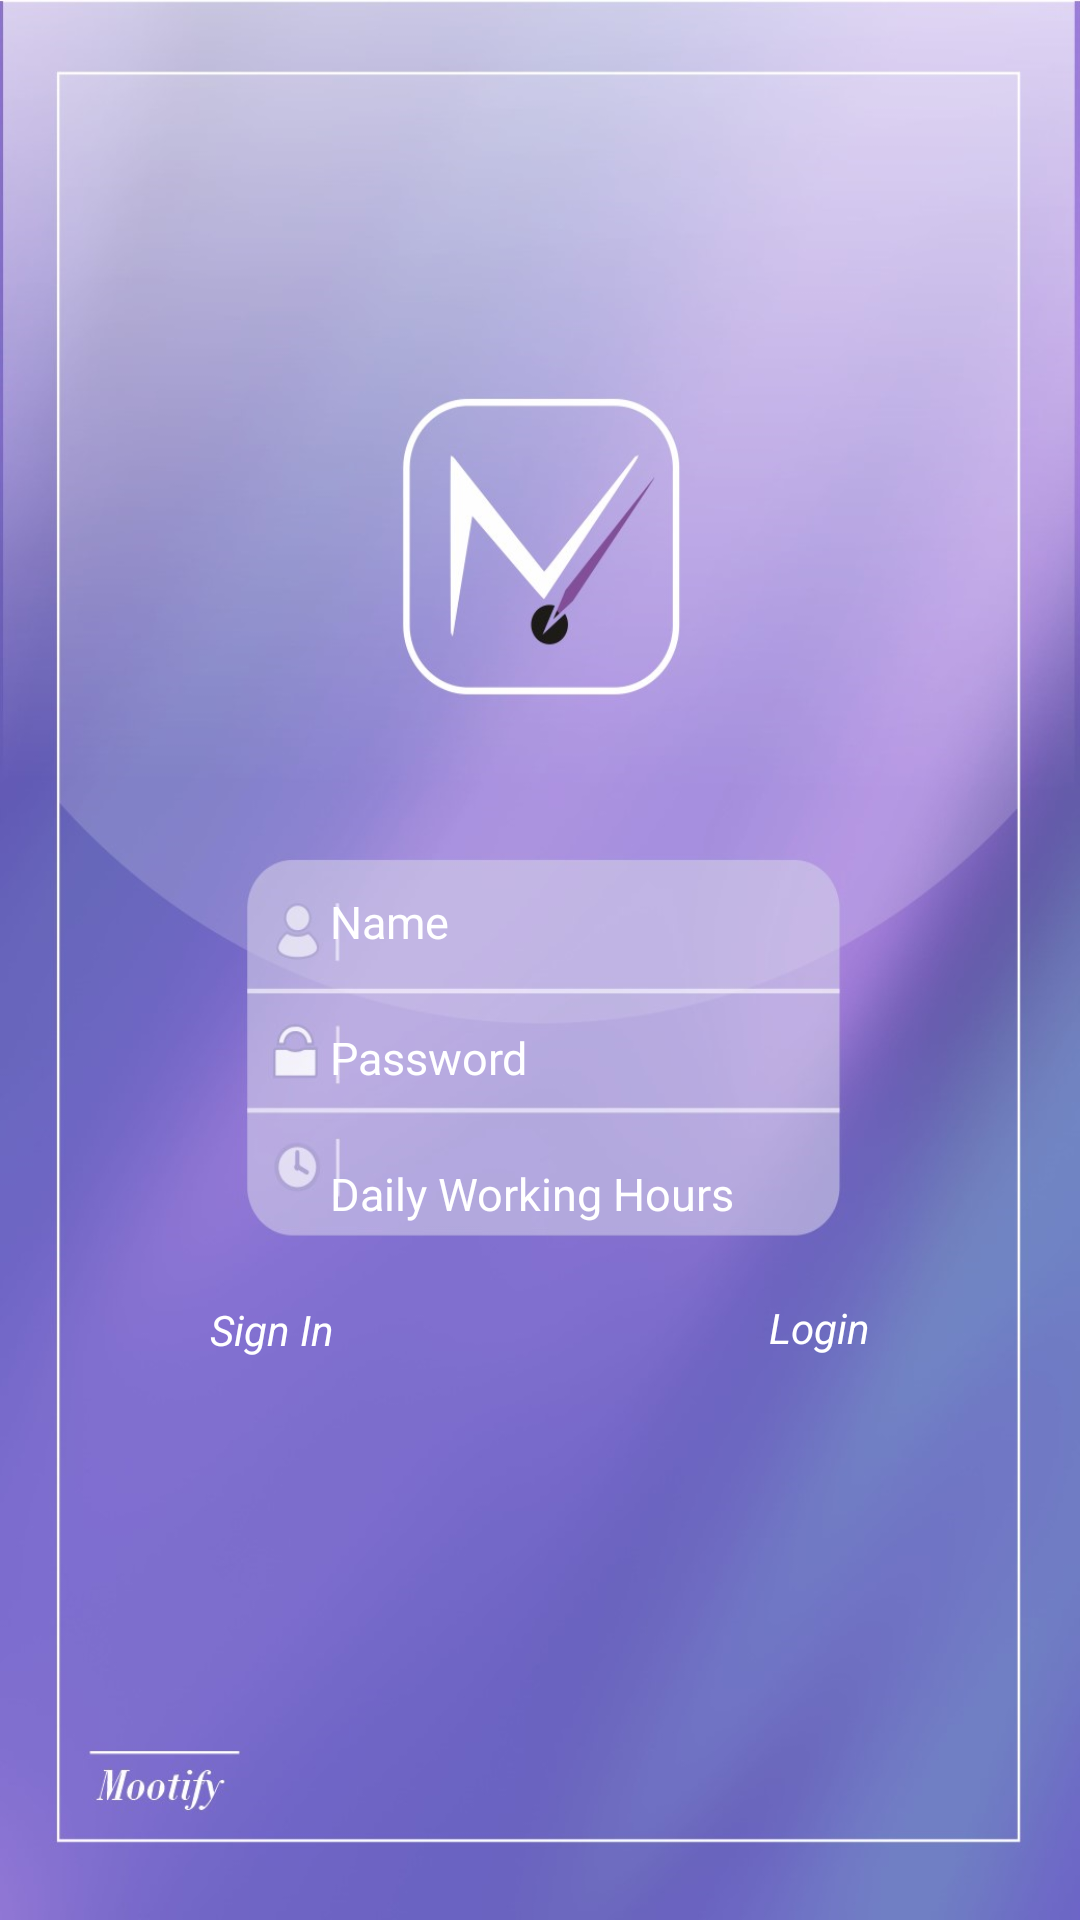

Write the Android layout XML for this screen, with the resource values it uses.
<!-- AndroidManifest.xml: application theme Theme.Mootify -->
<!-- res/layout/activity_register.xml -->
<?xml version="1.0" encoding="utf-8"?>
<androidx.constraintlayout.widget.ConstraintLayout xmlns:android="http://schemas.android.com/apk/res/android"
    xmlns:app="http://schemas.android.com/apk/res-auto"
    xmlns:tools="http://schemas.android.com/tools"
    android:layout_width="match_parent"
    android:layout_height="match_parent"
    android:background="#EDE3E3"
    tools:context=".activities.RegisterActivity">
    <ImageView
        android:id="@+id/imageView_background"
        android:layout_width="match_parent"
        android:layout_height="match_parent"
        android:scaleType="fitXY"
        app:layout_constraintBaseline_toBaselineOf="parent"
        app:layout_constraintEnd_toEndOf="parent"
        app:layout_constraintStart_toStartOf="parent"
        app:srcCompat="@drawable/kayitsayfa" />

    <LinearLayout
        android:id="@+id/linearLayout"
        android:layout_width="wrap_content"
        android:layout_height="wrap_content"
        android:orientation="vertical"
        android:paddingTop="65dp"
        android:paddingStart="40dp"
        app:layout_constraintTop_toTopOf="parent"
        app:layout_constraintEnd_toEndOf="parent"
        app:layout_constraintStart_toStartOf="parent"
        app:layout_constraintBottom_toBottomOf="parent">

        <EditText
            android:id="@+id/editText_username"
            android:layout_width="180dp"
            android:layout_height="wrap_content"
            android:hint="@string/name"
            android:inputType="text"
            android:textAppearance="@style/TextAppearance.AppCompat.Display1"
            android:textColor="#FFFFFF"
            android:textColorHighlight="#00D0C6D5"
            android:textColorHint="@color/white"
            android:textColorLink="#05F1ECEC"
            android:textSize="15sp"
            app:layout_constraintEnd_toEndOf="parent"
            app:layout_constraintTop_toTopOf="parent"
            android:background="@android:color/transparent"
            />

        <EditText
            android:id="@+id/editText_password"
            android:layout_width="180dp"
            android:layout_height="wrap_content"
            android:hint="@string/password"
            android:inputType="numberSigned"
            android:password="true"
            android:textColorHint="@color/white"
            android:textSize="15sp"
            android:background="@android:color/transparent"
            android:layout_marginTop="25dp"/>

        <EditText
            android:id="@+id/editText_enter_timer"
            android:layout_width="180dp"
            android:layout_height="wrap_content"
            android:hint="@string/daily_working_hours"
            android:inputType="numberSigned"
            android:textColorHint="@color/white"
            android:textSize="15sp"
            android:ems="2"
            android:layout_marginTop="25dp"
            android:background="@android:color/transparent"/>
    </LinearLayout>


    <TextView
        android:id="@+id/textView_login"
        android:layout_width="wrap_content"
        android:layout_height="wrap_content"
        android:layout_marginTop="25dp"
        android:clickable="true"
        android:focusable="true"
        android:shadowColor="#673AB7"
        android:text="@string/login"
        android:textColor="#FFFFFF"
        android:textColorLink="#751B85"
        android:textSize="14sp"
        android:textStyle="italic"
        app:layout_constraintEnd_toEndOf="@+id/linearLayout"
        app:layout_constraintTop_toBottomOf="@+id/linearLayout" />

    <TextView
        android:id="@+id/textView_signIn"
        android:layout_width="wrap_content"
        android:layout_height="wrap_content"
        android:layout_marginBottom="-45dp"
        android:text="@string/sign_in"
        android:textColor="#FFFFFF"
        android:textSize="14sp"
        android:textStyle="italic"
        app:layout_constraintBottom_toBottomOf="@+id/linearLayout"
        app:layout_constraintStart_toStartOf="@id/linearLayout" />

    <TextView
        android:id="@+id/postMessageTextView"
        android:layout_width="wrap_content"
        android:layout_height="wrap_content"
        android:layout_marginBottom="40dp"
        android:text=""
        android:visibility="invisible"
        app:layout_constraintBottom_toBottomOf="parent"
        app:layout_constraintEnd_toEndOf="parent"
        app:layout_constraintStart_toStartOf="parent" />




</androidx.constraintlayout.widget.ConstraintLayout>
<!-- resources referenced by this layout -->
<resources>
  <!-- drawable kayitsayfa: png bitmap (drawable, 429454 bytes) -->
  <string name="daily_working_hours">Daily Working Hours</string>
  <string name="login">Login</string>
  <string name="name">Name</string>
  <string name="password">Password</string>
  <string name="sign_in">Sign In</string>
  <style name="Theme.Mootify" parent="Base.Theme.Mootify" />
  <style name="Base.Theme.Mootify" parent="Theme.Material3.DayNight.NoActionBar">
          
          
      </style>
  <!-- not gathered from this repository: default colours our renderer supplied (Android Studio template values) -->
  <color name="white">#FFFFFFFF</color>
</resources>
